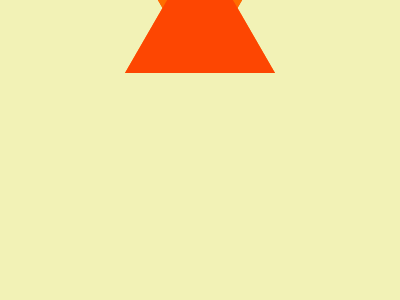

Write a web page that renders exactly this picture using CSS.

<!DOCTYPE html>
<html lang="en">
<head>
  <meta charset="UTF-8">
  <meta http-equiv="X-UA-Compatible" content="IE=edge">
  <meta name="viewport" content="width=device-width, initial-scale=1.0">
  <title>Web Maker Logo</title>
  <style>
    body {
      background-color: #F2F2B6;
      display: flex;
      justify-content: center;
      align-items: center;
    }

    .triangle {
      position: absolute;
      border-left: 75px solid transparent;
      border-right: 75px solid transparent;
    }

    .one {
      border-top: 130px solid #FF6D00;
      left: 60;
    }

    .two {
      border-top: 130px solid #FD4602;
      left: 80;
    }

    .three {
      border-bottom: 130px solid #FF6D00;
      right: 60;
    }

    .four {
      right: 80;
      border-bottom: 130px solid #FD4602
    }
  </style>
</head>
<body>
  <div class='triangle two'></div>
  <div class='triangle one'></div>
  <div class='triangle three'></div>
  <div class='triangle four'></div>

</body>
</html>
